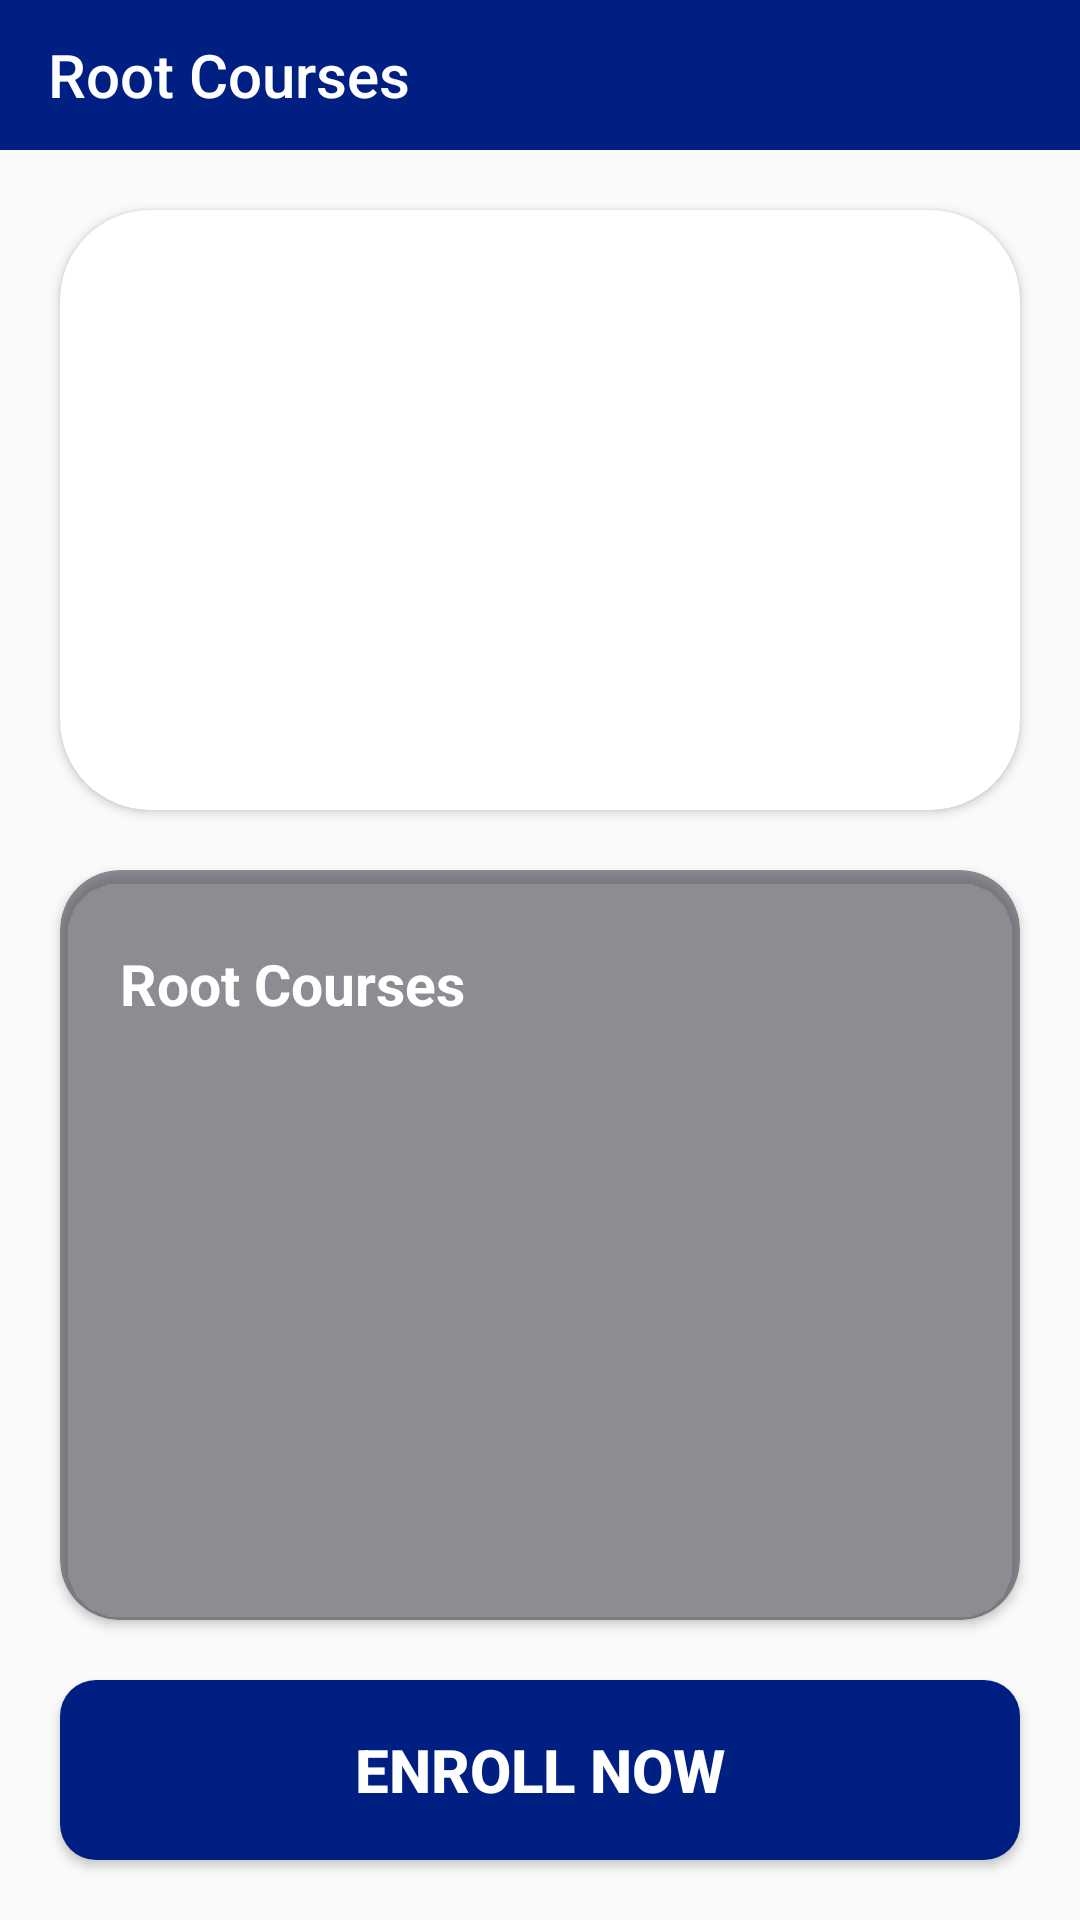

Android layout source for this screen:
<!-- AndroidManifest.xml: application theme Theme.RouteTask1 -->
<!-- res/layout/activity_content.xml -->
<?xml version="1.0" encoding="utf-8"?>
<androidx.constraintlayout.widget.ConstraintLayout xmlns:android="http://schemas.android.com/apk/res/android"
    xmlns:app="http://schemas.android.com/apk/res-auto"
    xmlns:tools="http://schemas.android.com/tools"
    android:id="@+id/main"
    android:layout_width="match_parent"
    android:layout_height="match_parent"
    android:fitsSystemWindows="true"
    android:background="@drawable/background"
    tools:context=".ContentActivity">

    <Toolbar
        android:id="@+id/app_bar"
        android:layout_width="match_parent"
        android:layout_height="50dp"
        android:fitsSystemWindows="true"
        android:background="@color/blue80"
        android:title="@string/root_courses"
        android:titleTextColor="@color/white"
        app:layout_constraintStart_toStartOf="parent"
        app:layout_constraintTop_toTopOf="parent" />

    <androidx.cardview.widget.CardView
        android:id="@+id/android_course"
        android:layout_width="match_parent"
        android:layout_height="200dp"
        android:layout_marginTop="20dp"
        app:cardCornerRadius="30dp"
        android:layout_margin="20dp"
        app:layout_constraintStart_toStartOf="parent"
        app:layout_constraintTop_toBottomOf="@id/app_bar">
        <ImageView
            android:id="@+id/course_img"
            android:layout_width="match_parent"
            android:layout_height="match_parent"
            android:src="@drawable/android"
            android:scaleType="centerCrop"
            />
    </androidx.cardview.widget.CardView>
    <androidx.cardview.widget.CardView
        android:id="@+id/content"
        android:layout_width="match_parent"
        android:layout_height="0dp"
        app:cardCornerRadius="20dp"
        android:backgroundTint="@color/black20"
        android:layout_marginHorizontal="20dp"
        android:layout_marginTop="20dp"
        app:layout_constraintTop_toBottomOf="@id/android_course"
        app:layout_constraintBottom_toTopOf="@id/btn_enroll"
        >
        <ScrollView
            android:layout_width="match_parent"
            android:layout_height="match_parent"
            android:backgroundTint="@color/black20"
            android:layout_margin="20dp"
            >
            <LinearLayout
                android:layout_width="match_parent"
                android:layout_height="wrap_content"
                android:orientation="vertical"
                >
                <TextView
                    android:id="@+id/course_content"
                    android:layout_width="match_parent"
                    android:layout_height="wrap_content"
                    android:layout_marginTop="5dp"
                    android:text="@string/root_courses"
                    android:textColor="@color/white"
                    android:textSize="19sp"
                    android:textStyle="bold"
                    />
            </LinearLayout>
        </ScrollView>
    </androidx.cardview.widget.CardView>
    <androidx.constraintlayout.widget.ConstraintLayout
        android:id="@+id/btn_enroll"
        android:layout_width="match_parent"
        android:layout_height="100dp"
        app:layout_constraintTop_toBottomOf="@id/content"
        app:layout_constraintBottom_toBottomOf="parent"
        app:layout_constraintStart_toStartOf="parent"
        >
        <androidx.appcompat.widget.AppCompatButton
            android:id="@+id/enroll_btn"
            android:layout_width="match_parent"
            android:layout_height="60dp"
            android:layout_marginHorizontal="20dp"
            android:layout_marginVertical="10dp"
            android:text="@string/enroll_now"
            android:textColor="@color/white"
            android:textSize="20sp"
            android:textStyle="bold"
            android:background="@drawable/button_bk"
            android:layout_marginBottom="20dp"
            app:layout_constraintTop_toTopOf="parent"
            app:layout_constraintStart_toStartOf="parent"
            app:layout_constraintBottom_toBottomOf="parent"
            />
    </androidx.constraintlayout.widget.ConstraintLayout>

</androidx.constraintlayout.widget.ConstraintLayout>
<!-- resources referenced by this layout -->
<resources>
  <color name="black20">#8D3B3F47</color>
  <color name="blue80">#001F83</color>
  <color name="white">#FFFFFFFF</color>
  <!-- drawable button_bk (drawable) -->
  <?xml version="1.0" encoding="utf-8"?>
  <shape xmlns:android="http://schemas.android.com/apk/res/android">
      <corners android:radius="12dp"></corners>
      <solid android:color="@color/blue80"></solid>
  </shape>
  <string name="enroll_now">Enroll Now</string>
  <string name="root_courses">Root Courses</string>
  <style name="Theme.RouteTask1" parent="Base.Theme.RouteTask1" />
  <style name="Base.Theme.RouteTask1" parent="Theme.AppCompat.DayNight.NoActionBar">
          
          
      </style>
</resources>
